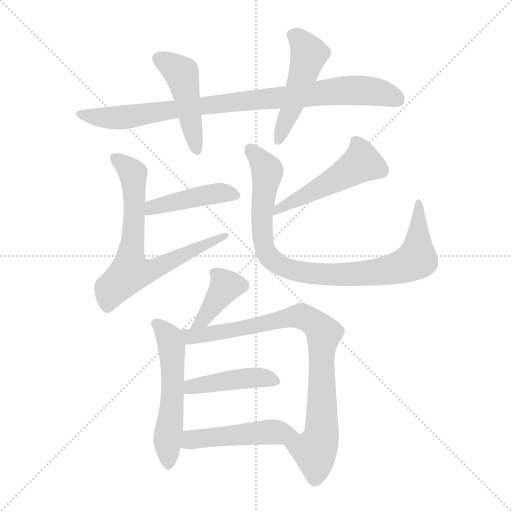
t = 0.00 s
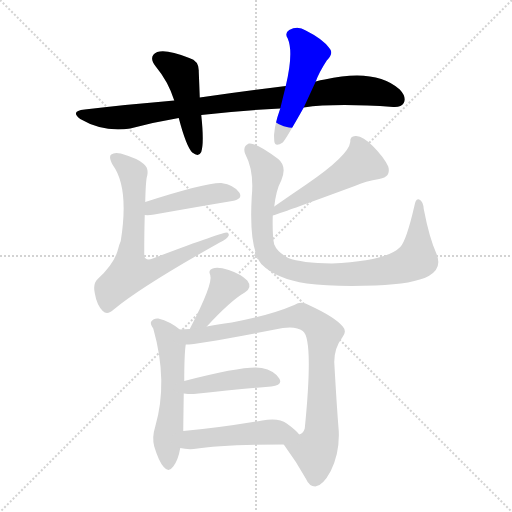
t = 1.83 s
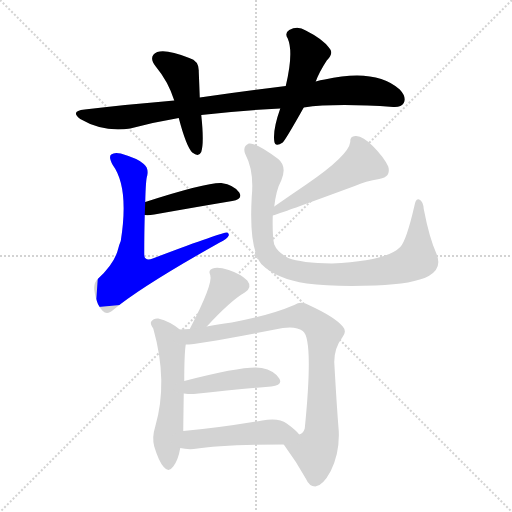
t = 3.65 s
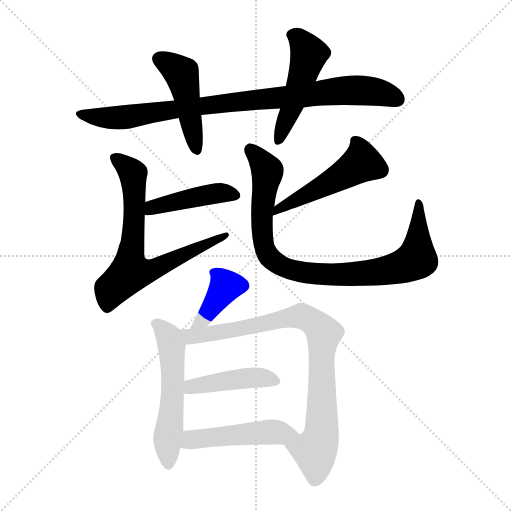
t = 5.48 s
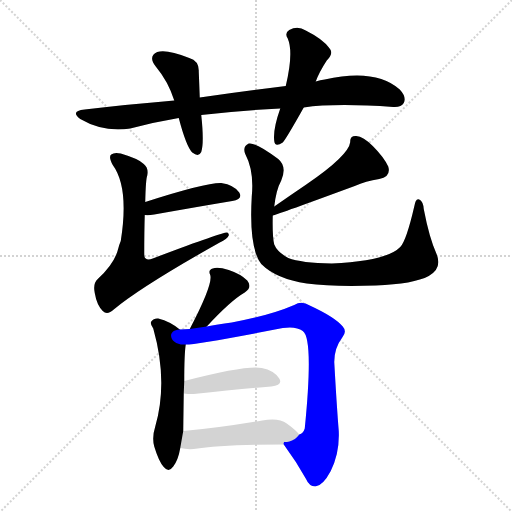
t = 7.30 s
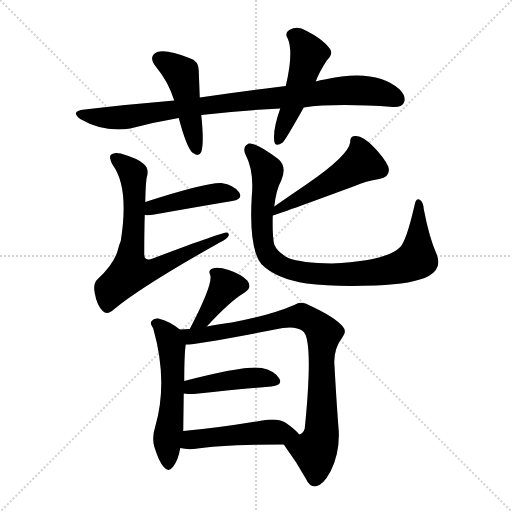
t = 9.13 s

The animated SVG that drew these frames (rendered in a browser with its animation timeline set to each time). Animation: 12 CSS @keyframes rules; one cycle of 9.13 s.

<svg version="1.1" viewBox="0 0 1024 1024" xmlns="http://www.w3.org/2000/svg">
  <g stroke="lightgray" stroke-dasharray="1,1" stroke-width="1" transform="scale(4, 4)">
    <line x1="0" y1="0" x2="256" y2="256"></line>
    <line x1="256" y1="0" x2="0" y2="256"></line>
    <line x1="128" y1="0" x2="128" y2="256"></line>
    <line x1="0" y1="128" x2="256" y2="128"></line>
  </g>
<g transform="scale(1, -1) translate(0, -900)">
   <style type="text/css">
    @keyframes keyframes0 {
      from {
       stroke: blue;
       stroke-dashoffset: 895;
       stroke-width: 128;
       }
       74% {
       animation-timing-function: step-end;
       stroke: blue;
       stroke-dashoffset: 0;
       stroke-width: 128;
       }
       to {
       stroke: black;
       stroke-width: 1024;
       }
       }
       #make-me-a-hanzi-animation-0 {
         animation: keyframes0 0.978353s both;
         animation-delay: 0.000000s;
         animation-timing-function: linear;
       }
    @keyframes keyframes1 {
      from {
       stroke: blue;
       stroke-dashoffset: 463;
       stroke-width: 128;
       }
       60% {
       animation-timing-function: step-end;
       stroke: blue;
       stroke-dashoffset: 0;
       stroke-width: 128;
       }
       to {
       stroke: black;
       stroke-width: 1024;
       }
       }
       #make-me-a-hanzi-animation-1 {
         animation: keyframes1 0.626790s both;
         animation-delay: 0.978353s;
         animation-timing-function: linear;
       }
    @keyframes keyframes2 {
      from {
       stroke: blue;
       stroke-dashoffset: 492;
       stroke-width: 128;
       }
       62% {
       animation-timing-function: step-end;
       stroke: blue;
       stroke-dashoffset: 0;
       stroke-width: 128;
       }
       to {
       stroke: black;
       stroke-width: 1024;
       }
       }
       #make-me-a-hanzi-animation-2 {
         animation: keyframes2 0.650391s both;
         animation-delay: 1.605143s;
         animation-timing-function: linear;
       }
    @keyframes keyframes3 {
      from {
       stroke: blue;
       stroke-dashoffset: 439;
       stroke-width: 128;
       }
       59% {
       animation-timing-function: step-end;
       stroke: blue;
       stroke-dashoffset: 0;
       stroke-width: 128;
       }
       to {
       stroke: black;
       stroke-width: 1024;
       }
       }
       #make-me-a-hanzi-animation-3 {
         animation: keyframes3 0.607259s both;
         animation-delay: 2.255534s;
         animation-timing-function: linear;
       }
    @keyframes keyframes4 {
      from {
       stroke: blue;
       stroke-dashoffset: 711;
       stroke-width: 128;
       }
       70% {
       animation-timing-function: step-end;
       stroke: blue;
       stroke-dashoffset: 0;
       stroke-width: 128;
       }
       to {
       stroke: black;
       stroke-width: 1024;
       }
       }
       #make-me-a-hanzi-animation-4 {
         animation: keyframes4 0.828613s both;
         animation-delay: 2.862793s;
         animation-timing-function: linear;
       }
    @keyframes keyframes5 {
      from {
       stroke: blue;
       stroke-dashoffset: 502;
       stroke-width: 128;
       }
       62% {
       animation-timing-function: step-end;
       stroke: blue;
       stroke-dashoffset: 0;
       stroke-width: 128;
       }
       to {
       stroke: black;
       stroke-width: 1024;
       }
       }
       #make-me-a-hanzi-animation-5 {
         animation: keyframes5 0.658529s both;
         animation-delay: 3.691406s;
         animation-timing-function: linear;
       }
    @keyframes keyframes6 {
      from {
       stroke: blue;
       stroke-dashoffset: 905;
       stroke-width: 128;
       }
       75% {
       animation-timing-function: step-end;
       stroke: blue;
       stroke-dashoffset: 0;
       stroke-width: 128;
       }
       to {
       stroke: black;
       stroke-width: 1024;
       }
       }
       #make-me-a-hanzi-animation-6 {
         animation: keyframes6 0.986491s both;
         animation-delay: 4.349935s;
         animation-timing-function: linear;
       }
    @keyframes keyframes7 {
      from {
       stroke: blue;
       stroke-dashoffset: 383;
       stroke-width: 128;
       }
       55% {
       animation-timing-function: step-end;
       stroke: blue;
       stroke-dashoffset: 0;
       stroke-width: 128;
       }
       to {
       stroke: black;
       stroke-width: 1024;
       }
       }
       #make-me-a-hanzi-animation-7 {
         animation: keyframes7 0.561686s both;
         animation-delay: 5.336426s;
         animation-timing-function: linear;
       }
    @keyframes keyframes8 {
      from {
       stroke: blue;
       stroke-dashoffset: 548;
       stroke-width: 128;
       }
       64% {
       animation-timing-function: step-end;
       stroke: blue;
       stroke-dashoffset: 0;
       stroke-width: 128;
       }
       to {
       stroke: black;
       stroke-width: 1024;
       }
       }
       #make-me-a-hanzi-animation-8 {
         animation: keyframes8 0.695964s both;
         animation-delay: 5.898112s;
         animation-timing-function: linear;
       }
    @keyframes keyframes9 {
      from {
       stroke: blue;
       stroke-dashoffset: 850;
       stroke-width: 128;
       }
       73% {
       animation-timing-function: step-end;
       stroke: blue;
       stroke-dashoffset: 0;
       stroke-width: 128;
       }
       to {
       stroke: black;
       stroke-width: 1024;
       }
       }
       #make-me-a-hanzi-animation-9 {
         animation: keyframes9 0.941732s both;
         animation-delay: 6.594076s;
         animation-timing-function: linear;
       }
    @keyframes keyframes10 {
      from {
       stroke: blue;
       stroke-dashoffset: 437;
       stroke-width: 128;
       }
       59% {
       animation-timing-function: step-end;
       stroke: blue;
       stroke-dashoffset: 0;
       stroke-width: 128;
       }
       to {
       stroke: black;
       stroke-width: 1024;
       }
       }
       #make-me-a-hanzi-animation-10 {
         animation: keyframes10 0.605632s both;
         animation-delay: 7.535807s;
         animation-timing-function: linear;
       }
    @keyframes keyframes11 {
      from {
       stroke: blue;
       stroke-dashoffset: 484;
       stroke-width: 128;
       }
       61% {
       animation-timing-function: step-end;
       stroke: blue;
       stroke-dashoffset: 0;
       stroke-width: 128;
       }
       to {
       stroke: black;
       stroke-width: 1024;
       }
       }
       #make-me-a-hanzi-animation-11 {
         animation: keyframes11 0.643880s both;
         animation-delay: 8.141439s;
         animation-timing-function: linear;
       }
</style>
<path d="M 607.5 685.0 Q 670.5 694.0 786.5 686.0 Q 802.5 685.0 807.5 694.0 Q 813.5 706.0 799.5 721.0 Q 751.5 764.0 649.5 741.0 Q 640.5 740.0 631.5 737.0 L 571.5 728.0 Q 490.5 718.0 399.5 705.0 L 348.5 699.0 Q 263.5 692.0 169.5 681.0 Q 139.5 678.0 160.5 662.0 Q 206.5 635.0 260.5 643.0 Q 309.5 656.0 357.5 664.0 L 402.5 670.0 Q 477.5 679.0 560.5 683.0 L 607.5 685.0 Z" fill="lightgray"></path> 
<path d="M 399.5 705.0 Q 398.5 733.0 397.5 757.0 Q 398.5 778.0 378.5 784.0 Q 333.5 802.0 314.5 796.0 Q 295.5 787.0 311.5 767.0 Q 336.5 737.0 348.5 699.0 L 357.5 664.0 Q 372.5 607.0 384.5 595.0 Q 397.5 585.0 402.5 596.0 Q 408.5 614.0 402.5 670.0 L 399.5 705.0 Z" fill="lightgray"></path> 
<path d="M 631.5 737.0 Q 638.5 756.0 653.5 779.0 Q 668.5 794.0 658.5 804.0 Q 645.5 822.0 611.5 839.0 Q 595.5 849.0 578.5 840.0 Q 568.5 834.0 575.5 823.0 Q 587.5 795.0 571.5 728.0 L 560.5 683.0 Q 545.5 641.0 548.5 618.0 Q 549.5 605.0 565.5 615.0 Q 571.5 621.0 607.5 685.0 L 631.5 737.0 Z" fill="lightgray"></path> 
<path d="M 289.5 470.0 Q 296.5 469.0 308.5 471.0 Q 398.5 487.0 464.5 498.0 Q 486.5 502.0 478.5 515.0 Q 468.5 530.0 442.5 534.0 Q 411.5 535.0 290.5 496.0 C 261.5 487.0 259.5 471.0 289.5 470.0 Z" fill="lightgray"></path> 
<path d="M 290.5 496.0 Q 291.5 542.0 294.5 549.0 Q 297.5 564.0 287.5 572.0 Q 278.5 582.0 241.5 593.0 Q 228.5 596.0 222.5 591.0 Q 216.5 587.0 225.5 570.0 Q 258.5 525.0 241.5 418.0 Q 238.5 411.0 236.5 403.0 Q 229.5 373.0 195.5 342.0 Q 185.5 333.0 189.5 314.0 Q 193.5 290.0 205.5 278.0 Q 214.5 269.0 227.5 281.0 Q 282.5 327.0 439.5 415.0 Q 454.5 422.0 457.5 429.0 Q 458.5 433.0 454.5 435.0 Q 442.5 435.0 305.5 383.0 Q 295.5 379.0 291.5 383.0 Q 288.5 384.0 288.5 393.0 Q 288.5 438.0 289.5 470.0 L 290.5 496.0 Z" fill="lightgray"></path> 
<path d="M 545.5 469.0 Q 557.5 472.0 709.5 528.0 Q 731.5 538.0 758.5 542.0 Q 782.5 546.0 776.5 567.0 Q 767.5 586.0 745.5 608.0 Q 726.5 627.0 712.5 628.0 Q 699.5 629.0 700.5 616.0 Q 697.5 589.0 612.5 531.0 Q 581.5 510.0 548.5 487.0 C 523.5 470.0 516.5 460.0 545.5 469.0 Z" fill="lightgray"></path> 
<path d="M 873.5 391.0 Q 858.5 424.0 847.5 482.0 Q 846.5 497.0 838.5 501.0 Q 831.5 505.0 828.5 487.0 Q 812.5 418.0 800.5 406.0 Q 773.5 378.0 663.5 373.0 Q 602.5 374.0 576.5 384.0 Q 554.5 396.0 548.5 411.0 Q 544.5 427.0 545.5 469.0 L 548.5 487.0 Q 552.5 521.0 562.5 539.0 Q 574.5 567.0 556.5 582.0 Q 511.5 616.0 497.5 613.0 Q 484.5 607.0 490.5 592.0 Q 508.5 558.0 503.5 507.0 Q 497.5 404.0 522.5 372.0 Q 552.5 342.0 613.5 333.0 Q 665.5 326.0 751.5 329.0 Q 827.5 332.0 857.5 348.0 Q 884.5 363.0 873.5 391.0 Z" fill="lightgray"></path> 
<path d="M 413.5 247.0 Q 461.5 299.0 489.5 315.0 Q 505.5 325.0 494.5 339.0 Q 481.5 352.0 457.5 360.0 Q 435.5 367.0 425.5 363.0 Q 415.5 360.0 420.5 350.0 Q 426.5 332.0 379.5 242.0 C 365.5 215.0 393.5 225.0 413.5 247.0 Z" fill="lightgray"></path> 
<path d="M 359.5 241.0 Q 340.5 257.0 316.5 263.0 Q 307.5 264.0 302.5 257.0 Q 299.5 253.0 306.5 243.0 Q 336.5 137.0 310.5 47.0 Q 303.5 25.0 308.5 7.0 Q 317.5 -23.0 327.5 -34.0 Q 337.5 -46.0 346.5 -33.0 Q 356.5 -20.0 360.5 4.0 L 366.5 38.0 Q 366.5 44.0 367.5 113.0 L 368.5 138.0 Q 368.5 192.0 371.5 211.0 C 373.5 230.0 373.5 230.0 359.5 241.0 Z" fill="lightgray"></path> 
<path d="M 567.5 11.0 Q 592.5 -23.0 611.5 -57.0 Q 618.5 -73.0 630.5 -73.0 Q 645.5 -72.0 661.5 -42.0 Q 679.5 -6.0 677.5 38.0 Q 673.5 87.0 668.5 176.0 Q 668.5 204.0 684.5 225.0 Q 694.5 237.0 685.5 247.0 Q 669.5 266.0 619.5 289.0 Q 603.5 299.0 588.5 290.0 Q 539.5 269.0 463.5 255.0 Q 433.5 251.0 413.5 247.0 L 379.5 242.0 Q 369.5 242.0 359.5 241.0 C 329.5 239.0 341.5 208.0 371.5 211.0 Q 395.5 211.0 565.5 244.0 Q 592.5 248.0 605.5 238.0 Q 627.5 223.0 609.5 43.0 Q 606.5 33.0 598.5 31.0 C 580.5 7.0 559.5 22.0 567.5 11.0 Z" fill="lightgray"></path> 
<path d="M 367.5 113.0 Q 374.5 112.0 387.5 112.0 Q 477.5 122.0 542.5 127.0 Q 566.5 130.0 558.5 143.0 Q 548.5 159.0 523.5 164.0 Q 492.5 170.0 368.5 138.0 C 339.5 131.0 337.5 116.0 367.5 113.0 Z" fill="lightgray"></path> 
<path d="M 360.5 4.0 Q 372.5 1.0 387.5 2.0 Q 445.5 11.0 567.5 11.0 C 597.5 11.0 616.5 11.0 598.5 31.0 Q 591.5 40.0 573.5 53.0 Q 557.5 65.0 524.5 59.0 Q 436.5 44.0 366.5 38.0 C 336.5 35.0 331.5 10.0 360.5 4.0 Z" fill="lightgray"></path> 
      <clipPath id="make-me-a-hanzi-clip-0">
      <path d="M 607.5 685.0 Q 670.5 694.0 786.5 686.0 Q 802.5 685.0 807.5 694.0 Q 813.5 706.0 799.5 721.0 Q 751.5 764.0 649.5 741.0 Q 640.5 740.0 631.5 737.0 L 571.5 728.0 Q 490.5 718.0 399.5 705.0 L 348.5 699.0 Q 263.5 692.0 169.5 681.0 Q 139.5 678.0 160.5 662.0 Q 206.5 635.0 260.5 643.0 Q 309.5 656.0 357.5 664.0 L 402.5 670.0 Q 477.5 679.0 560.5 683.0 L 607.5 685.0 Z" fill="lightgray"></path>
      </clipPath>
      <path clip-path="url(#make-me-a-hanzi-clip-0)" d="M 162.5 673.0 L 186.5 666.0 L 250.5 665.0 L 356.5 683.0 L 699.5 720.0 L 751.5 716.0 L 794.5 701.0 " fill="none" id="make-me-a-hanzi-animation-0" stroke-dasharray="767 1534" stroke-linecap="round"></path>

      <clipPath id="make-me-a-hanzi-clip-1">
      <path d="M 399.5 705.0 Q 398.5 733.0 397.5 757.0 Q 398.5 778.0 378.5 784.0 Q 333.5 802.0 314.5 796.0 Q 295.5 787.0 311.5 767.0 Q 336.5 737.0 348.5 699.0 L 357.5 664.0 Q 372.5 607.0 384.5 595.0 Q 397.5 585.0 402.5 596.0 Q 408.5 614.0 402.5 670.0 L 399.5 705.0 Z" fill="lightgray"></path>
      </clipPath>
      <path clip-path="url(#make-me-a-hanzi-clip-1)" d="M 320.5 781.0 L 362.5 753.0 L 393.5 600.0 " fill="none" id="make-me-a-hanzi-animation-1" stroke-dasharray="335 670" stroke-linecap="round"></path>

      <clipPath id="make-me-a-hanzi-clip-2">
      <path d="M 631.5 737.0 Q 638.5 756.0 653.5 779.0 Q 668.5 794.0 658.5 804.0 Q 645.5 822.0 611.5 839.0 Q 595.5 849.0 578.5 840.0 Q 568.5 834.0 575.5 823.0 Q 587.5 795.0 571.5 728.0 L 560.5 683.0 Q 545.5 641.0 548.5 618.0 Q 549.5 605.0 565.5 615.0 Q 571.5 621.0 607.5 685.0 L 631.5 737.0 Z" fill="lightgray"></path>
      </clipPath>
      <path clip-path="url(#make-me-a-hanzi-clip-2)" d="M 583.5 830.0 L 598.5 822.0 L 617.5 791.0 L 557.5 619.0 " fill="none" id="make-me-a-hanzi-animation-2" stroke-dasharray="364 728" stroke-linecap="round"></path>

      <clipPath id="make-me-a-hanzi-clip-3">
      <path d="M 289.5 470.0 Q 296.5 469.0 308.5 471.0 Q 398.5 487.0 464.5 498.0 Q 486.5 502.0 478.5 515.0 Q 468.5 530.0 442.5 534.0 Q 411.5 535.0 290.5 496.0 C 261.5 487.0 259.5 471.0 289.5 470.0 Z" fill="lightgray"></path>
      </clipPath>
      <path clip-path="url(#make-me-a-hanzi-clip-3)" d="M 293.5 476.0 L 306.5 488.0 L 400.5 508.0 L 445.5 515.0 L 468.5 509.0 " fill="none" id="make-me-a-hanzi-animation-3" stroke-dasharray="311 622" stroke-linecap="round"></path>

      <clipPath id="make-me-a-hanzi-clip-4">
      <path d="M 290.5 496.0 Q 291.5 542.0 294.5 549.0 Q 297.5 564.0 287.5 572.0 Q 278.5 582.0 241.5 593.0 Q 228.5 596.0 222.5 591.0 Q 216.5 587.0 225.5 570.0 Q 258.5 525.0 241.5 418.0 Q 238.5 411.0 236.5 403.0 Q 229.5 373.0 195.5 342.0 Q 185.5 333.0 189.5 314.0 Q 193.5 290.0 205.5 278.0 Q 214.5 269.0 227.5 281.0 Q 282.5 327.0 439.5 415.0 Q 454.5 422.0 457.5 429.0 Q 458.5 433.0 454.5 435.0 Q 442.5 435.0 305.5 383.0 Q 295.5 379.0 291.5 383.0 Q 288.5 384.0 288.5 393.0 Q 288.5 438.0 289.5 470.0 L 290.5 496.0 Z" fill="lightgray"></path>
      </clipPath>
      <path clip-path="url(#make-me-a-hanzi-clip-4)" d="M 229.5 585.0 L 265.5 553.0 L 269.5 490.0 L 260.5 356.0 L 303.5 360.0 L 370.5 394.0 L 427.5 414.0 L 453.5 431.0 " fill="none" id="make-me-a-hanzi-animation-4" stroke-dasharray="583 1166" stroke-linecap="round"></path>

      <clipPath id="make-me-a-hanzi-clip-5">
      <path d="M 545.5 469.0 Q 557.5 472.0 709.5 528.0 Q 731.5 538.0 758.5 542.0 Q 782.5 546.0 776.5 567.0 Q 767.5 586.0 745.5 608.0 Q 726.5 627.0 712.5 628.0 Q 699.5 629.0 700.5 616.0 Q 697.5 589.0 612.5 531.0 Q 581.5 510.0 548.5 487.0 C 523.5 470.0 516.5 460.0 545.5 469.0 Z" fill="lightgray"></path>
      </clipPath>
      <path clip-path="url(#make-me-a-hanzi-clip-5)" d="M 709.5 619.0 L 718.5 606.0 L 720.5 573.0 L 663.5 535.0 L 559.5 485.0 L 550.5 475.0 " fill="none" id="make-me-a-hanzi-animation-5" stroke-dasharray="374 748" stroke-linecap="round"></path>

      <clipPath id="make-me-a-hanzi-clip-6">
      <path d="M 873.5 391.0 Q 858.5 424.0 847.5 482.0 Q 846.5 497.0 838.5 501.0 Q 831.5 505.0 828.5 487.0 Q 812.5 418.0 800.5 406.0 Q 773.5 378.0 663.5 373.0 Q 602.5 374.0 576.5 384.0 Q 554.5 396.0 548.5 411.0 Q 544.5 427.0 545.5 469.0 L 548.5 487.0 Q 552.5 521.0 562.5 539.0 Q 574.5 567.0 556.5 582.0 Q 511.5 616.0 497.5 613.0 Q 484.5 607.0 490.5 592.0 Q 508.5 558.0 503.5 507.0 Q 497.5 404.0 522.5 372.0 Q 552.5 342.0 613.5 333.0 Q 665.5 326.0 751.5 329.0 Q 827.5 332.0 857.5 348.0 Q 884.5 363.0 873.5 391.0 Z" fill="lightgray"></path>
      </clipPath>
      <path clip-path="url(#make-me-a-hanzi-clip-6)" d="M 500.5 602.0 L 534.5 556.0 L 523.5 475.0 L 530.5 401.0 L 548.5 377.0 L 580.5 361.0 L 608.5 354.0 L 690.5 351.0 L 779.5 360.0 L 821.5 374.0 L 833.5 386.0 L 837.5 494.0 " fill="none" id="make-me-a-hanzi-animation-6" stroke-dasharray="777 1554" stroke-linecap="round"></path>

      <clipPath id="make-me-a-hanzi-clip-7">
      <path d="M 413.5 247.0 Q 461.5 299.0 489.5 315.0 Q 505.5 325.0 494.5 339.0 Q 481.5 352.0 457.5 360.0 Q 435.5 367.0 425.5 363.0 Q 415.5 360.0 420.5 350.0 Q 426.5 332.0 379.5 242.0 C 365.5 215.0 393.5 225.0 413.5 247.0 Z" fill="lightgray"></path>
      </clipPath>
      <path clip-path="url(#make-me-a-hanzi-clip-7)" d="M 484.5 329.0 L 451.5 328.0 L 405.5 260.0 L 395.5 254.0 " fill="none" id="make-me-a-hanzi-animation-7" stroke-dasharray="255 510" stroke-linecap="round"></path>

      <clipPath id="make-me-a-hanzi-clip-8">
      <path d="M 359.5 241.0 Q 340.5 257.0 316.5 263.0 Q 307.5 264.0 302.5 257.0 Q 299.5 253.0 306.5 243.0 Q 336.5 137.0 310.5 47.0 Q 303.5 25.0 308.5 7.0 Q 317.5 -23.0 327.5 -34.0 Q 337.5 -46.0 346.5 -33.0 Q 356.5 -20.0 360.5 4.0 L 366.5 38.0 Q 366.5 44.0 367.5 113.0 L 368.5 138.0 Q 368.5 192.0 371.5 211.0 C 373.5 230.0 373.5 230.0 359.5 241.0 Z" fill="lightgray"></path>
      </clipPath>
      <path clip-path="url(#make-me-a-hanzi-clip-8)" d="M 312.5 252.0 L 333.5 232.0 L 343.5 198.0 L 345.5 101.0 L 334.5 18.0 L 336.5 -29.0 " fill="none" id="make-me-a-hanzi-animation-8" stroke-dasharray="420 840" stroke-linecap="round"></path>

      <clipPath id="make-me-a-hanzi-clip-9">
      <path d="M 567.5 11.0 Q 592.5 -23.0 611.5 -57.0 Q 618.5 -73.0 630.5 -73.0 Q 645.5 -72.0 661.5 -42.0 Q 679.5 -6.0 677.5 38.0 Q 673.5 87.0 668.5 176.0 Q 668.5 204.0 684.5 225.0 Q 694.5 237.0 685.5 247.0 Q 669.5 266.0 619.5 289.0 Q 603.5 299.0 588.5 290.0 Q 539.5 269.0 463.5 255.0 Q 433.5 251.0 413.5 247.0 L 379.5 242.0 Q 369.5 242.0 359.5 241.0 C 329.5 239.0 341.5 208.0 371.5 211.0 Q 395.5 211.0 565.5 244.0 Q 592.5 248.0 605.5 238.0 Q 627.5 223.0 609.5 43.0 Q 606.5 33.0 598.5 31.0 C 580.5 7.0 559.5 22.0 567.5 11.0 Z" fill="lightgray"></path>
      </clipPath>
      <path clip-path="url(#make-me-a-hanzi-clip-9)" d="M 364.5 237.0 L 381.5 227.0 L 393.5 228.0 L 603.5 268.0 L 643.5 240.0 L 643.5 41.0 L 629.5 -2.0 L 630.5 -57.0 " fill="none" id="make-me-a-hanzi-animation-9" stroke-dasharray="722 1444" stroke-linecap="round"></path>

      <clipPath id="make-me-a-hanzi-clip-10">
      <path d="M 367.5 113.0 Q 374.5 112.0 387.5 112.0 Q 477.5 122.0 542.5 127.0 Q 566.5 130.0 558.5 143.0 Q 548.5 159.0 523.5 164.0 Q 492.5 170.0 368.5 138.0 C 339.5 131.0 337.5 116.0 367.5 113.0 Z" fill="lightgray"></path>
      </clipPath>
      <path clip-path="url(#make-me-a-hanzi-clip-10)" d="M 372.5 119.0 L 384.5 129.0 L 492.5 143.0 L 525.5 145.0 L 547.5 138.0 " fill="none" id="make-me-a-hanzi-animation-10" stroke-dasharray="309 618" stroke-linecap="round"></path>

      <clipPath id="make-me-a-hanzi-clip-11">
      <path d="M 360.5 4.0 Q 372.5 1.0 387.5 2.0 Q 445.5 11.0 567.5 11.0 C 597.5 11.0 616.5 11.0 598.5 31.0 Q 591.5 40.0 573.5 53.0 Q 557.5 65.0 524.5 59.0 Q 436.5 44.0 366.5 38.0 C 336.5 35.0 331.5 10.0 360.5 4.0 Z" fill="lightgray"></path>
      </clipPath>
      <path clip-path="url(#make-me-a-hanzi-clip-11)" d="M 367.5 9.0 L 404.5 24.0 L 535.5 36.0 L 591.5 31.0 " fill="none" id="make-me-a-hanzi-animation-11" stroke-dasharray="356 712" stroke-linecap="round"></path>

</g>
</svg>
